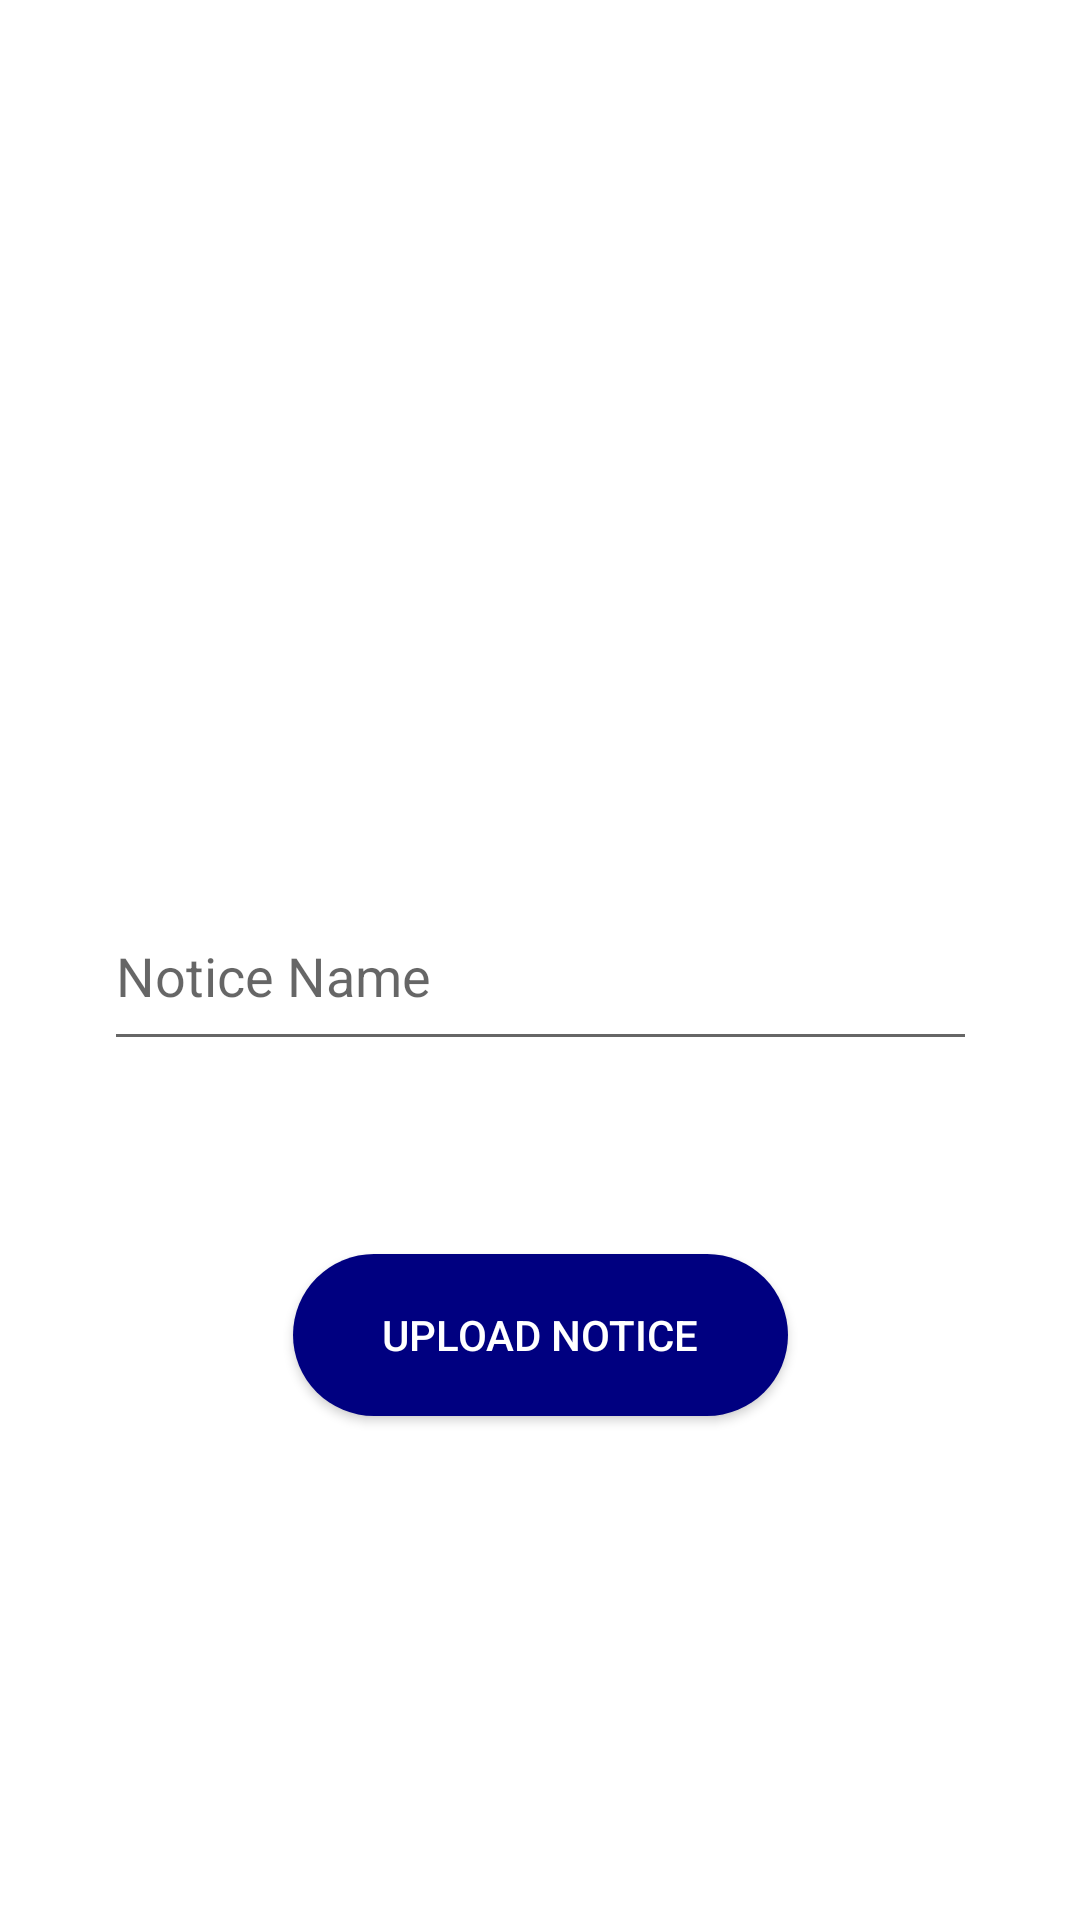

Produce the Android XML layout that renders to this screen, including the resource entries it uses.
<!-- AndroidManifest.xml: application theme Theme.Dashbord -->
<!-- res/layout/activity_notice.xml -->
<?xml version="1.0" encoding="utf-8"?>
<androidx.constraintlayout.widget.ConstraintLayout xmlns:android="http://schemas.android.com/apk/res/android"
    xmlns:app="http://schemas.android.com/apk/res-auto"
    xmlns:tools="http://schemas.android.com/tools"
    android:layout_width="match_parent"
    android:layout_height="match_parent"
    tools:context=".Notice">

    <ImageButton
        android:id="@+id/button2"
        android:layout_width="160dp"
        android:layout_height="159dp"

        android:background="@drawable/notice"
        app:layout_constraintBottom_toBottomOf="parent"
        app:layout_constraintEnd_toEndOf="parent"
        app:layout_constraintHorizontal_bias="0.553"
        app:layout_constraintStart_toStartOf="parent"
        app:layout_constraintTop_toTopOf="parent"
        app:layout_constraintVertical_bias="0.101" />


















    <EditText
        android:id="@+id/name1"
        android:layout_width="291dp"
        android:layout_height="60dp"
        android:hint="Notice Name"
        app:layout_constraintBottom_toTopOf="@+id/upload"
        app:layout_constraintEnd_toEndOf="parent"
        app:layout_constraintStart_toStartOf="parent"
        app:layout_constraintTop_toBottomOf="@+id/button2"
        app:layout_constraintVertical_bias="0.573"
        tools:ignore="UnknownId" />

    <Button
        android:id="@+id/upload"
        android:layout_width="165dp"
        android:layout_height="54dp"
        android:layout_marginBottom="168dp"
        android:background="@drawable/button"
        android:text="Upload notice"
        android:textColor="#ffffff"
        app:layout_constraintBottom_toBottomOf="parent"
        app:layout_constraintEnd_toEndOf="parent"
        app:layout_constraintStart_toStartOf="parent"
        app:layout_constraintTop_toBottomOf="@+id/editText"
        app:layout_constraintVertical_bias="0.442" />




</androidx.constraintlayout.widget.ConstraintLayout>
<!-- resources referenced by this layout -->
<resources>
  <!-- drawable button (drawable-v24) -->
  <?xml version="1.0" encoding="utf-8"?>
  <shape android:shape="rectangle" xmlns:android="http://schemas.android.com/apk/res/android">
      <corners android:radius="50sp"/>
      <solid android:color="#000080"/>
  
  
  </shape>
  <style name="Theme.Dashbord" parent="Theme.MaterialComponents.Light.DarkActionBar">
          
          <item name="colorPrimary">@color/purple_500</item>
          <item name="colorPrimaryVariant">@color/purple_700</item>
          <item name="colorOnPrimary">@color/white</item>
          
          <item name="colorSecondary">@color/teal_200</item>
          <item name="colorSecondaryVariant">@color/teal_700</item>
          <item name="colorOnSecondary">@color/black</item>
          
          <item name="android:statusBarColor" tools:targetApi="l">?attr/colorPrimaryVariant</item>
          
      </style>
  <color name="purple_500">#FF6200EE</color>
  <color name="purple_700">#FF3700B3</color>
  <color name="white">#FFFFFFFF</color>
  <color name="teal_200">#FF03DAC5</color>
  <color name="teal_700">#FF018786</color>
  <color name="black">#FF000000</color>
</resources>
